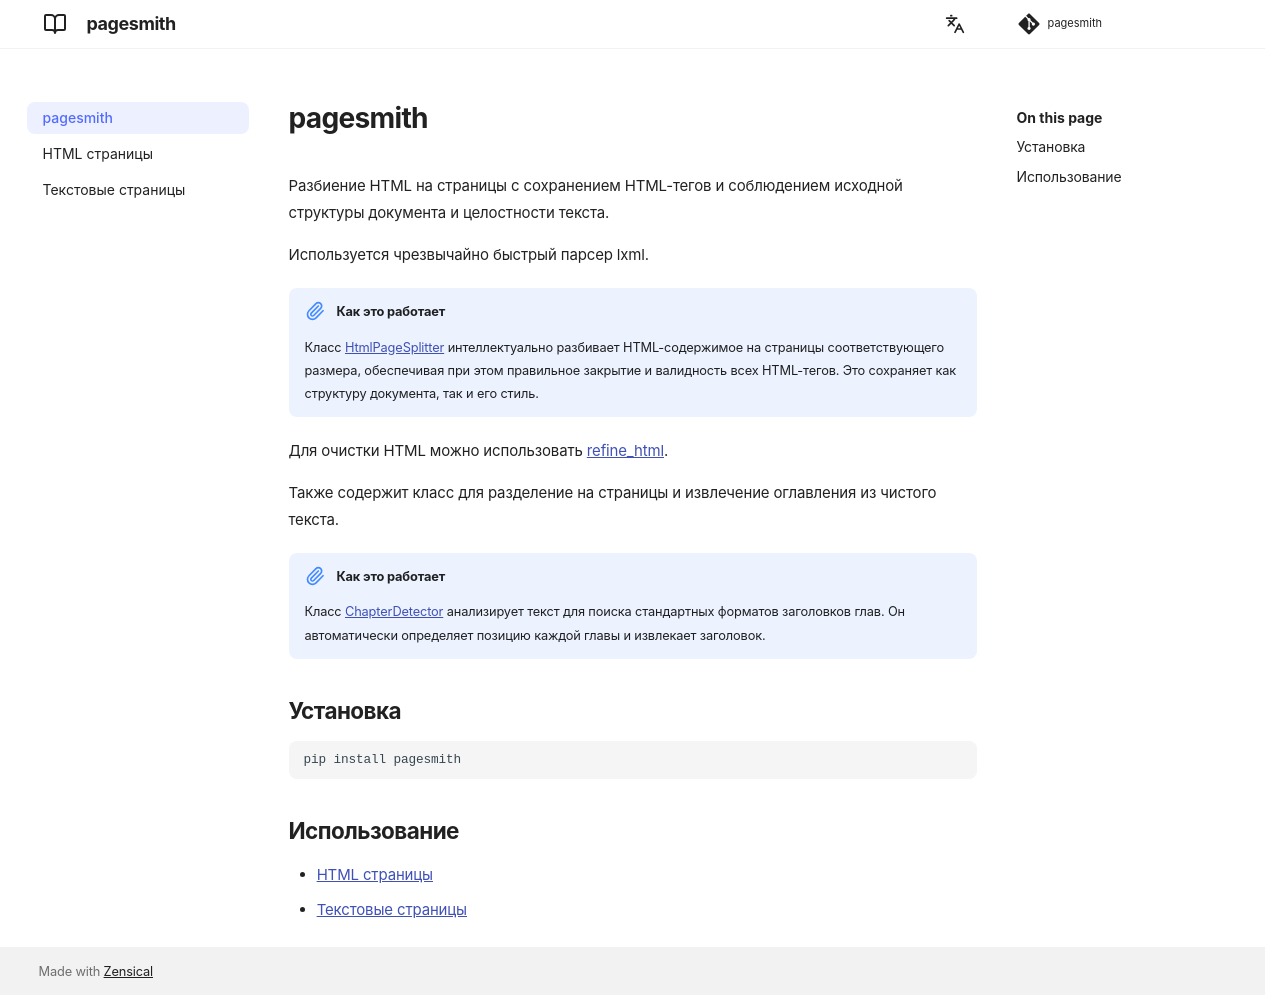

repository: andgineer/pagesmith · page: ru/index.html · generator: mkdocs

# pagesmith

Разбиение HTML на страницы с сохранением HTML-тегов и соблюдением исходной структуры документа и целостности текста.

Используется чрезвычайно быстрый парсер lxml.

!!! note "Как это работает"
    Класс [HtmlPageSplitter](reference.md#pagesmith.HtmlPageSplitter) интеллектуально разбивает HTML-содержимое на страницы соответствующего размера, обеспечивая при этом правильное закрытие и валидность всех HTML-тегов. Это сохраняет как структуру документа, так и его стиль.

Для очистки HTML можно использовать [refine_html](reference.md#pagesmith.refine_html.refine_html).

Также содержит класс для разделение на страницы и извлечение оглавления из чистого текста.

!!! note "Как это работает"
    Класс [ChapterDetector](reference.md#pagesmith.ChapterDetector) анализирует текст для поиска стандартных форматов заголовков глав. Он автоматически определяет позицию каждой главы и извлекает заголовок.

## Установка

```bash
pip install pagesmith
```

## Использование
- [HTML страницы](html_splitter.md)
- [Текстовые страницы](text_splitter.md)
